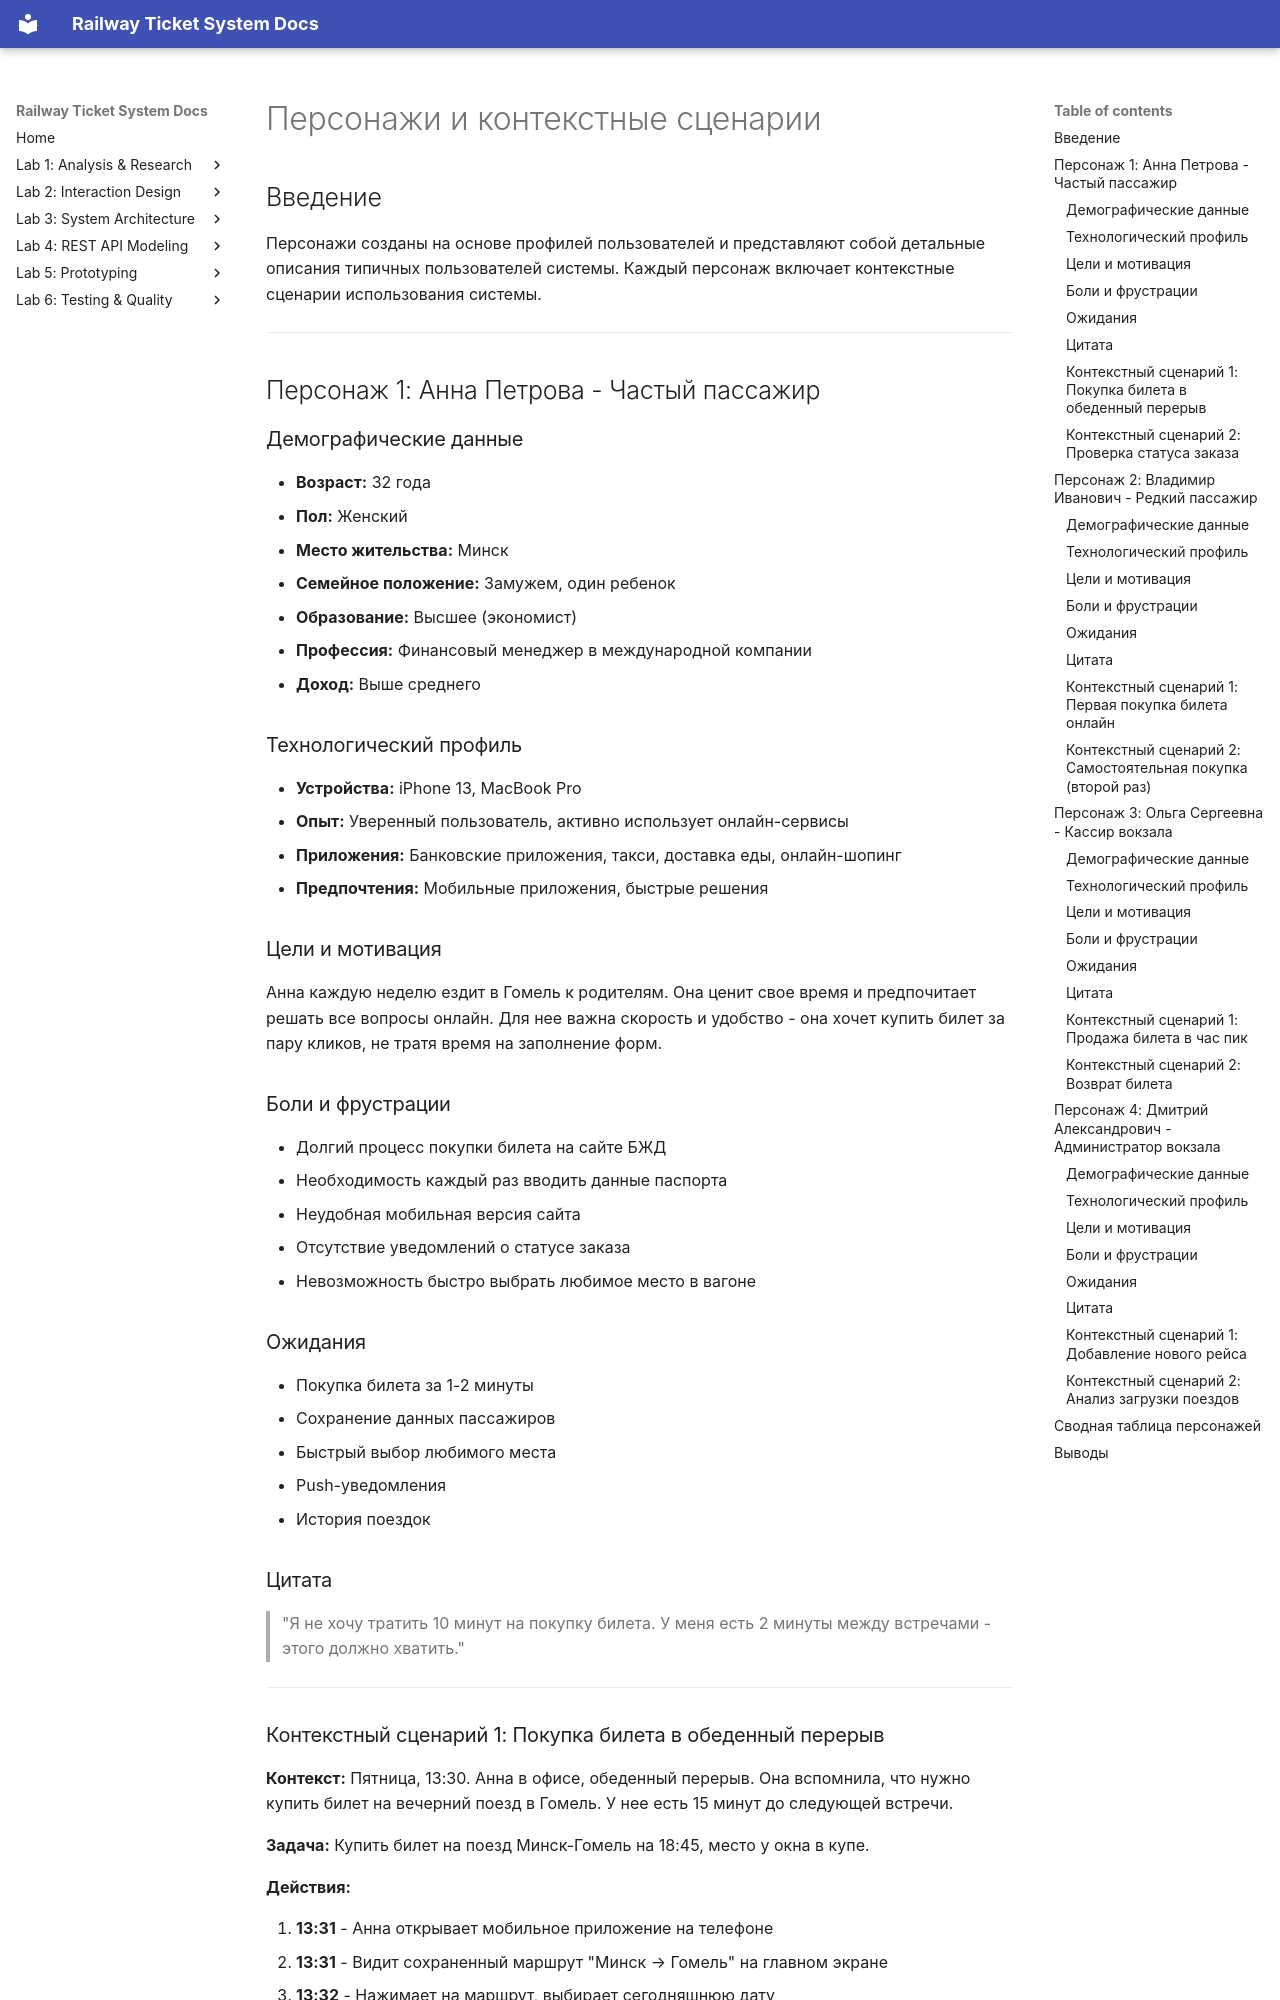

repository: fpmi-hci-2025/project13-stealthisproject · page: personas/index.html · generator: mkdocs

# Персонажи и контекстные сценарии

## Введение

Персонажи созданы на основе профилей пользователей и представляют собой детальные описания типичных пользователей системы. Каждый персонаж включает контекстные сценарии использования системы.

---

## Персонаж 1: Анна Петрова - Частый пассажир

### Демографические данные
- **Возраст:** 32 года
- **Пол:** Женский
- **Место жительства:** Минск
- **Семейное положение:** Замужем, один ребенок
- **Образование:** Высшее (экономист)
- **Профессия:** Финансовый менеджер в международной компании
- **Доход:** Выше среднего

### Технологический профиль
- **Устройства:** iPhone 13, MacBook Pro
- **Опыт:** Уверенный пользователь, активно использует онлайн-сервисы
- **Приложения:** Банковские приложения, такси, доставка еды, онлайн-шопинг
- **Предпочтения:** Мобильные приложения, быстрые решения

### Цели и мотивация
Анна каждую неделю ездит в Гомель к родителям. Она ценит свое время и предпочитает решать все вопросы онлайн. Для нее важна скорость и удобство - она хочет купить билет за пару кликов, не тратя время на заполнение форм.

### Боли и фрустрации
- Долгий процесс покупки билета на сайте БЖД
- Необходимость каждый раз вводить данные паспорта
- Неудобная мобильная версия сайта
- Отсутствие уведомлений о статусе заказа
- Невозможность быстро выбрать любимое место в вагоне

### Ожидания
- Покупка билета за 1-2 минуты
- Сохранение данных пассажиров
- Быстрый выбор любимого места
- Push-уведомления
- История поездок

### Цитата
> "Я не хочу тратить 10 минут на покупку билета. У меня есть 2 минуты между встречами - этого должно хватить."

---
